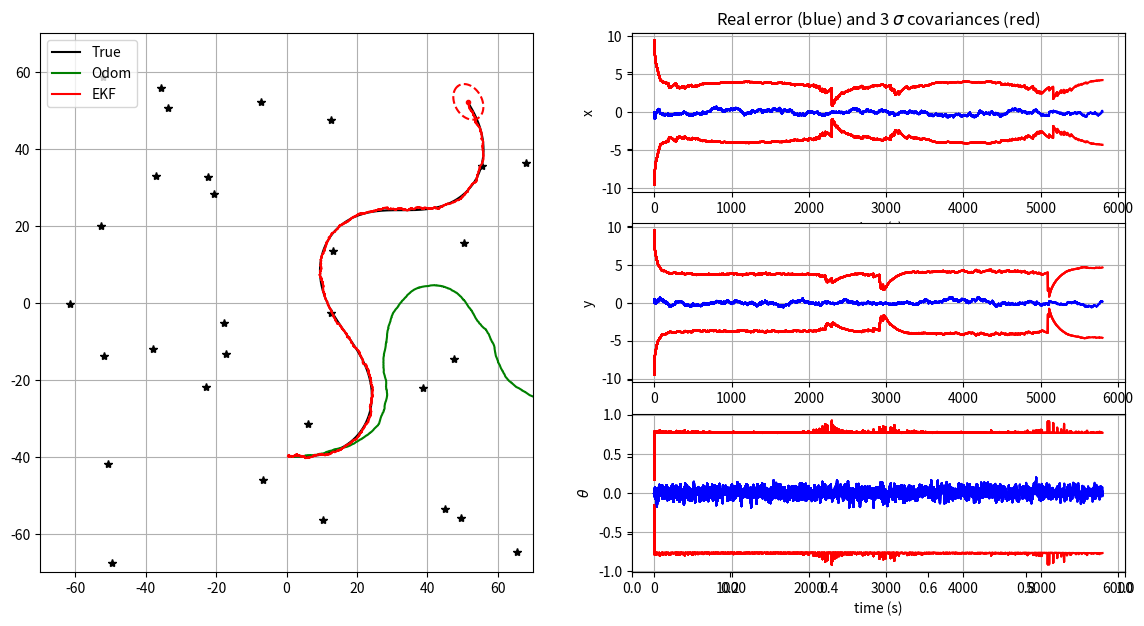

Write the Python code that produced this figure.
"""
TP Kalman filter for mobile robots localization

[redacted]
"""

from math import sin, cos, atan2, pi, sqrt
import matplotlib.pyplot as plt
import numpy as np
seed = 123456
np.random.seed(seed)

import os
try:
    os.makedirs("outputs")
except:
    pass

# ---- Simulator class (world, control and sensors) ----

class Simulation:
    def __init__(self, Tf, dt_pred, xTrue, QTrue, xOdom, Map, RTrue, dt_meas):
        self.Tf = Tf
        self.dt_pred = dt_pred
        self.nSteps = int(np.round(Tf/dt_pred))
        self.QTrue = QTrue
        self.xTrue = xTrue
        self.xOdom = xOdom
        self.Map = Map
        self.RTrue = RTrue
        self.dt_meas = dt_meas
        
    # return true control at step k
    def get_robot_control(self, k):
        # generate  sin trajectory
        u = np.array([[0, 0.025,  0.1*np.pi / 180 * sin(3*np.pi * k / self.nSteps)]]).T
        return u
    
    
    # simulate new true robot position
    def simulate_world(self, k):
        dt_pred = self.dt_pred
        u = self.get_robot_control(k)
        self.xTrue = tcomp(self.xTrue, u, dt_pred)
        self.xTrue[2, 0] = angle_wrap(self.xTrue[2, 0])
    
    
    # computes and returns noisy odometry
    def get_odometry(self, k):
        # Ensuring random repetability for given k
        np.random.seed(seed*2 + k)
        
        # Model
        dt_pred = self.dt_pred
        u = self.get_robot_control(k)
        xnow = tcomp(self.xOdom, u, dt_pred)
        uNoise = np.sqrt(self.QTrue) @ np.random.randn(3)
        uNoise = np.array([uNoise]).T
        xnow = tcomp(xnow, uNoise, dt_pred)
        self.xOdom = xnow
        u = u + dt_pred*uNoise
        return xnow, u


    # generate a noisy observation of a random feature
    def get_observation(self, k, notValidCondition):
        # Ensuring random repetability for given k
        np.random.seed(seed*3 + k)

        # Model
        if k*self.dt_pred % self.dt_meas == 0:
            # notValidCondition = False: measurement valid / True: measurement not valid
            if notValidCondition:
                z = None
                iFeature = None
            else:
                iFeature = np.random.randint(0, self.Map.shape[1] - 1)
                zNoise = np.sqrt(self.RTrue) @ np.random.randn(2)
                zNoise = np.array([zNoise]).T
                z = observation_model(self.xTrue, iFeature, self.Map) + zNoise
                z[1, 0] = angle_wrap(z[1, 0])
        else:
            z = None
            iFeature = None
        return [z, iFeature]


# ---- Kalman Filter: model functions ----

# evolution model (f)
def motion_model(x, u, dt_pred):
    # x: estimated state (x, y, heading)
    # u: control input or odometry measurement in body frame (Vx, Vy, angular rate)

    # Compute the evolution model
    xPred = tcomp(x, u, dt_pred)

    # Fit angle
    xPred[2, 0] = angle_wrap(xPred[2, 0])
    
    return xPred


# observation model (h)
def observation_model(xVeh, iFeature, Map):
    # xVeh: vecule state
    # iFeature: observed amer index
    # Map: map of all amers
    
    # Landmark selected with index iFeature
    landmark_selected = Map[:, iFeature]
    
    # Calculate observation model
    z11 = np.sqrt((landmark_selected[0] - xVeh[0])**2 + (landmark_selected[1] - xVeh[1])**2)
    z12 = np.arctan2((landmark_selected[1] - xVeh[1]), (landmark_selected[0] - xVeh[0])) - xVeh[2]
    
    z = np.array([z11, z12])
    
    return z


# ---- Kalman Filter: Jacobian functions to be completed ----

# h(x) Jacobian wrt x
def get_obs_jac(xPred, iFeature, Map):
    # xPred: predicted state
    # iFeature: observed amer index
    # Map: map of all amers
    
    # Landmark selected with index iFeature
    landmark_selected = Map[:, iFeature]
    
    # Calculate Jacobian (jH)
    dist_state_landmark = (landmark_selected[0] - xPred[0])**2 + (landmark_selected[1] - xPred[1])**2
    
    jH11 = - (landmark_selected[0] - xPred[0]) / np.sqrt(dist_state_landmark)
    jH12 = - (landmark_selected[1] - xPred[1]) / np.sqrt(dist_state_landmark)
    jH21 = (landmark_selected[1] - xPred[1]) / dist_state_landmark
    jH22 = -(landmark_selected[0] - xPred[0]) / dist_state_landmark
    
    jH = np.array([[jH11[0], jH12[0], 0], [jH21[0], jH22[0], -1]])

    return jH


# f(x,u) Jacobian wrt x
def F(x, u, dt_pred):
    # x: estimated state (x, y, heading)
    # u: control input (Vx, Vy, angular rate)
    # dt_pred: time step
    
    Jac13 = dt_pred * (-u[0]*np.sin(x[2]) - u[1]*np.cos(x[2]))
    Jac23 = dt_pred * (u[0]*np.cos(x[2]) - u[1]*np.sin(x[2]))
    
    Jac = np.array([[1, 0, Jac13[0]], [0, 1, Jac23[0]], [0, 0, 1]])

    return Jac


# f(x,u) Jacobian wrt w (noise on the control input u)
def G(x, u, dt_pred):
    # x: estimated state (x, y, heading) in ground frame
    # u: control input (Vx, Vy, angular rate) in robot frame
    # dt_pred: time step for prediction
    
    Jac11 = dt_pred * np.cos(x[2])
    Jac12 = dt_pred * np.sin(x[2])
    
    Jac21 = dt_pred * (-np.sin(x[2]))
    Jac22 = dt_pred * np.cos(x[2])
    
    Jac = np.array([[Jac11[0], Jac12[0], 0], [Jac21[0], Jac22[0], 0], [0, 0, dt_pred]])

    return Jac


# ---- Utils functions ----
# Display error ellipses
def plot_covariance_ellipse(xEst, PEst, axes, lineType):
    """
    Plot one covariance ellipse from covariance matrix
    """

    Pxy = PEst[0:2, 0:2]
    eigval, eigvec = np.linalg.eig(Pxy)

    if eigval[0] >= eigval[1]:
        bigind = 0
        smallind = 1
    else:
        bigind = 1
        smallind = 0

    if eigval[smallind] < 0:
        print('Pb with Pxy :\n', Pxy)
        exit()

    t = np.arange(0, 2 * pi + 0.1, 0.1)
    a = sqrt(eigval[bigind])
    b = sqrt(eigval[smallind])
    x = [3 * a * cos(it) for it in t]
    y = [3 * b * sin(it) for it in t]
    angle = atan2(eigvec[bigind, 1], eigvec[bigind, 0])
    rot = np.array([[cos(angle), sin(angle)],
                    [-sin(angle), cos(angle)]])
    fx = rot @ (np.array([x, y]))
    px = np.array(fx[0, :] + xEst[0, 0]).flatten()
    py = np.array(fx[1, :] + xEst[1, 0]).flatten()
    axes.plot(px, py, lineType)


# fit angle between -pi and pi
def angle_wrap(a):
    if (a > np.pi):
        a = a - 2 * pi
    elif (a < -np.pi):
        a = a + 2 * pi
    return a


# composes two transformations
def tcomp(tab, tbc, dt):
    assert tab.ndim == 2 # eg: robot state [x, y, heading]
    assert tbc.ndim == 2 # eg: robot control [Vx, Vy, angle rate]
    #dt : time-step (s)

    angle = tab[2, 0] + dt * tbc[2, 0] # angular integration by Euler

    angle = angle_wrap(angle)
    s = sin(tab[2, 0])
    c = cos(tab[2, 0])
    position = tab[0:2] + dt * np.array([[c, -s], [s, c]]) @ tbc[0:2] # position integration by Euler
    out = np.vstack((position, angle))

    return out


# =============================================================================
# Main Program
# =============================================================================

# Init displays
show_animation = True
save = False

f, (ax1, ax2) = plt.subplots(1, 2, sharey=True, figsize=(14, 7))
ax3 = plt.subplot(3, 2, 2)
ax4 = plt.subplot(3, 2, 4)
ax5 = plt.subplot(3, 2, 6)

# ---- General variables ----

# Simulation time
Tf = 6000       # final time (s)
dt_pred = 1     # Time between two dynamical predictions (s)
dt_meas = 1     # Time between two measurement updates (s)

# Location of landmarks
nLandmarks = 30
Map = 140*(np.random.rand(2, nLandmarks) - 1/2)

# True covariance of errors used for simulating robot movements
QTrue = np.diag([0.01, 0.01, 1*pi/180]) ** 2
RTrue = np.diag([5.0, 6*pi/180]) ** 2

# Modeled errors used in the Kalman filter process
QEst = 100*np.eye(3, 3) @ QTrue
REst = 10*np.eye(2, 2) @ RTrue
# REst = 10*np.eye(1, 1) @ np.eye(1, 1)*RTrue[0, 0] # range only
# REst = 10*np.eye(1, 1) @ np.eye(1, 1)*RTrue[1, 1] # angles only

# initial conditions
xTrue = np.array([[1, -40, -pi/2]]).T
xOdom = xTrue
xEst = xTrue
PEst = 10 * np.diag([1, 1, (1*pi/180)**2])

# Init history matrixes
hxEst = xEst
hxTrue = xTrue
hxOdom = xOdom
hxError = np.abs(xEst-xTrue)  # pose error
hxVar = np.sqrt(np.diag(PEst).reshape(3, 1))  # state std dev
htime = [0]

# Simulation environment
simulation = Simulation(Tf, dt_pred, xTrue, QTrue, xOdom, Map, RTrue, dt_meas)

# Temporal loop
for k in range(1, simulation.nSteps):

    # Simulate robot motion
    simulation.simulate_world(k)

    # Get odometry measurements
    xOdom, u_tilde = simulation.get_odometry(k)
    
    # Calculate f(x,u) Jacobian wrt x
    jacF = F(xEst, u_tilde, dt_pred)
    
    # Calculate f(x,u) Jacobian wrt w
    jacG = G(xEst, u_tilde, dt_pred)

    # Kalman prediction
    xPred = motion_model(xEst, u_tilde, dt_pred)
    PPred = jacF @ PEst @ jacF.T + jacG @ QEst @ jacG.T

    # Get random landmark observation
    notValidCondition = False
    # if k >= 2500 and k <= 3500:
    #     notValidCondition = True
    # else:
    #     notValidCondition = False
    [z, iFeature] = simulation.get_observation(k, notValidCondition)

    if z is not None:
        # Predict observation
        zPred = observation_model(xPred, iFeature, Map)

        # get observation Jacobian
        H = get_obs_jac(xPred, iFeature, Map)

        # compute Kalman gain - with dir and distance
        Innov = z - zPred         # observation error (innovation)
        Innov[1, 0] = angle_wrap(Innov[1, 0])
        S = REst + H @ PPred @ H.T
        K = PEst @ H.T @ np.linalg.inv(S)

        # Compute Kalman gain to use only distance
        # Innov = z[0] - zPred[0]       # observation error (innovation)
        # Innov = Innov.reshape((1, 1))
        # H = H[0].reshape((1,3))
        # S = REst + H @ PPred @ H.T
        # K = PEst @ H.T @ np.linalg.inv(S)

        # Compute Kalman gain to use only direction
        # Innov = z[1] - zPred[1]       # observation error (innovation)
        # Innov = Innov.reshape((1, 1))
        # Innov[0, 0] = angle_wrap(Innov[0, 0])
        # H = H[1].reshape((1,3))
        # S = REst + H @ PPred @ H.T
        # K = PEst @ H.T @ np.linalg.inv(S)

        # perform kalman update
        xEst =  xPred + K @ Innov
        xEst[2, 0] = angle_wrap(xEst[2, 0])
        
        PEst = (np.eye(3) - K @ H) @ PPred
        
        PEst = 0.5 * (PEst + PEst.T)  # ensure symetry

    else:
        # there was no observation available
        xEst = xPred
        PEst = PPred

    # store data history
    hxTrue = np.hstack((hxTrue, simulation.xTrue))
    hxOdom = np.hstack((hxOdom, simulation.xOdom))
    hxEst = np.hstack((hxEst, xEst))
    err = xEst - simulation.xTrue
    err[2, 0] = angle_wrap(err[2, 0])
    hxError = np.hstack((hxError, err))
    hxVar = np.hstack((hxVar, np.sqrt(np.diag(PEst).reshape(3, 1))))
    htime.append(k*simulation.dt_pred)

    # plot every 15 updates
    if show_animation and k*simulation.dt_pred % 200 == 0:
        # for stopping simulation with the esc key.
        plt.gcf().canvas.mpl_connect('key_release_event',
                    lambda event: [exit(0) if event.key == 'escape' else None])

        ax1.cla()
        
        times = np.stack(htime)

        # Plot true landmark and trajectory
        ax1.plot(Map[0, :], Map[1, :], "*k")
        ax1.plot(hxTrue[0, :], hxTrue[1, :], "-k", label="True")

        # Plot odometry trajectory
        ax1.plot(hxOdom[0, :], hxOdom[1, :], "-g", label="Odom")

        # Plot estimated trajectory an pose covariance
        ax1.plot(hxEst[0, :], hxEst[1, :], "-r", label="EKF")
        ax1.plot(xEst[0], xEst[1], ".r")
        plot_covariance_ellipse(xEst,
                                PEst, ax1, "--r")

        ax1.axis([-70, 70, -70, 70])
        ax1.grid(True)
        ax1.legend()

        # plot errors curves
        ax3.plot(times, hxError[0, :], 'b')
        ax3.plot(times, 3.0 * hxVar[0, :], 'r')
        ax3.plot(times, -3.0 * hxVar[0, :], 'r')
        ax3.grid(True)
        ax3.set_ylabel('x')
        ax3.set_xlabel('time (s)')
        ax3.set_title('Real error (blue) and 3 $\sigma$ covariances (red)')

        ax4.plot(times, hxError[1, :], 'b')
        ax4.plot(times, 3.0 * hxVar[1, :], 'r')
        ax4.plot(times, -3.0 * hxVar[1, :], 'r')
        ax4.grid(True)
        ax4.set_ylabel('y')
        ax5.set_xlabel('time (s)')

        ax5.plot(times, hxError[2, :], 'b')
        ax5.plot(times, 3.0 * hxVar[2, :], 'r')
        ax5.plot(times, -3.0 * hxVar[2, :], 'r')
        ax5.grid(True)
        ax5.set_ylabel(r"$\theta$")
        ax5.set_xlabel('time (s)')
        
        if save: plt.savefig(r'outputs/EKF_' + str(k) + '.png')
#        plt.pause(0.001)

plt.savefig('EKFLocalization.png')
print("Press Q in figure to finish...")
plt.show()
